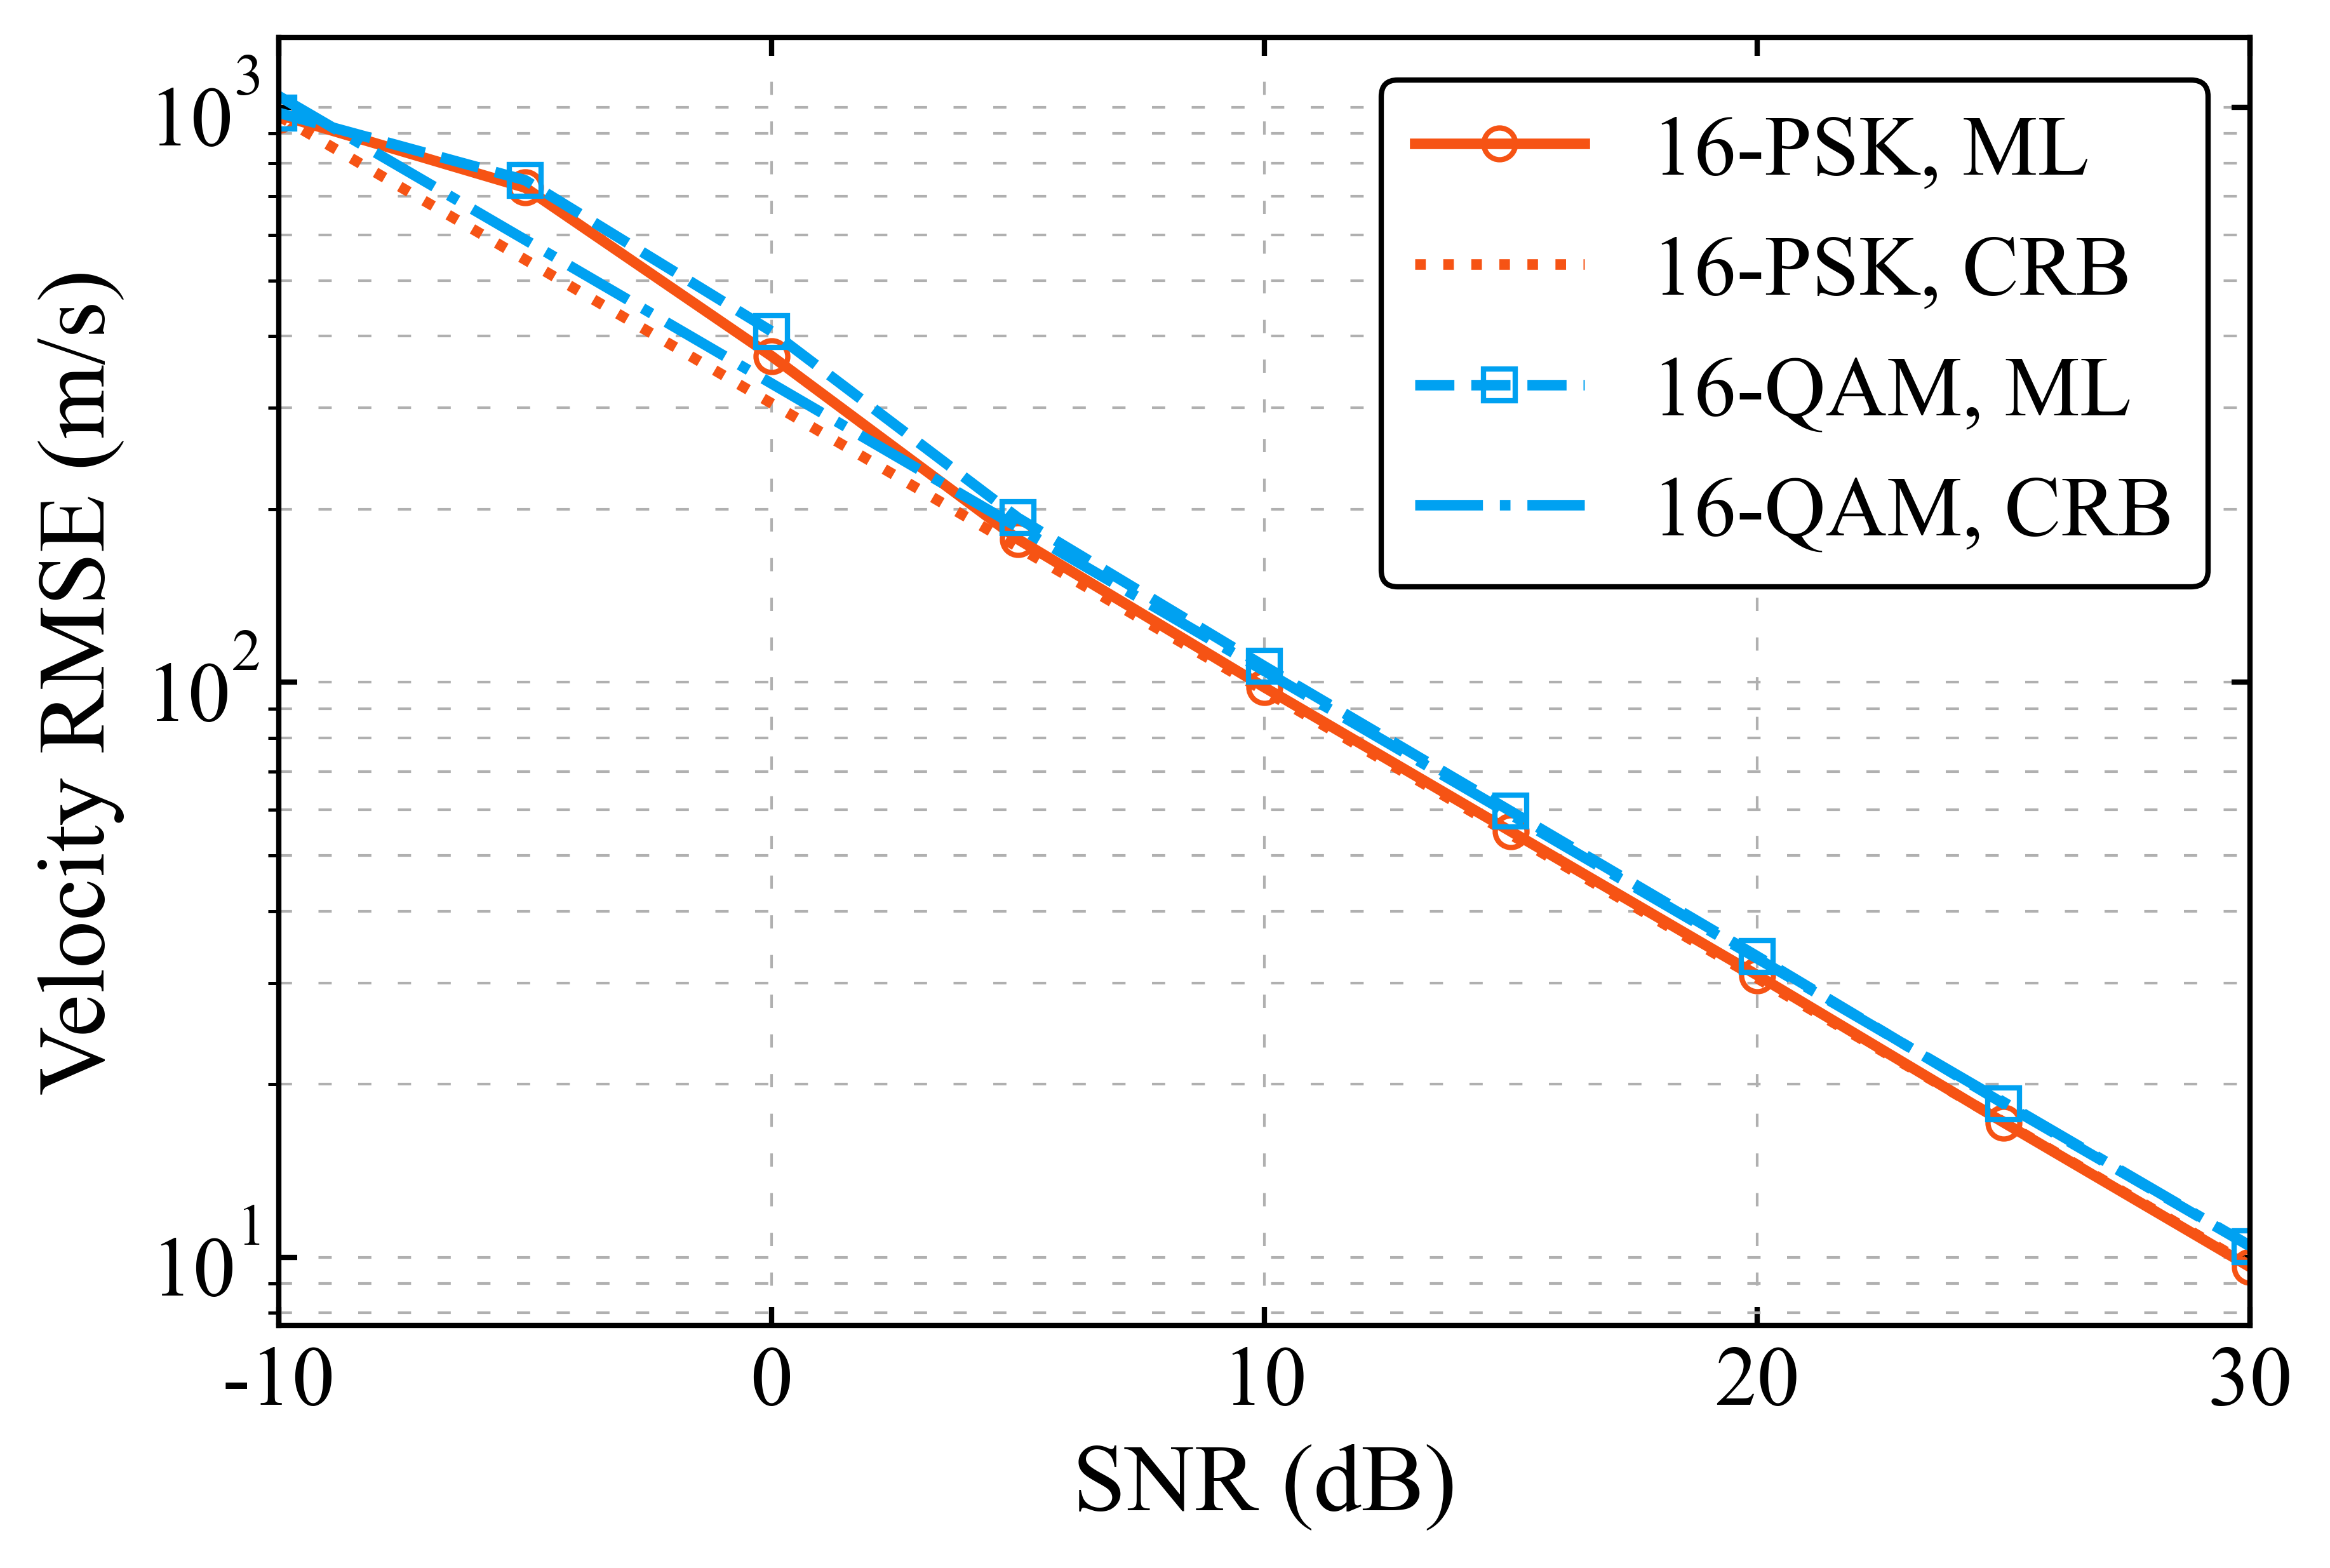

The script that saved this image:
#!/usr/bin/env python3
# -*- coding: utf-8 -*-
"""图2：单目标速度RMSE，16-PSK/16-QAM连续ML估计与平均条件CRB。"""
import os
os.environ["OPENBLAS_NUM_THREADS"] = "1"
os.environ["OMP_NUM_THREADS"] = "1"
import numpy as np
import matplotlib.pyplot as plt
from matplotlib.font_manager import FontProperties
from scipy.optimize import minimize
from scipy.ndimage import maximum_filter
from DigiCommPy.modem import PSKModem, QAMModem

#%%>>>>>>>>>>>>>>>>>>>>>>>>  全局绘图设置：沿用原程序
plt.rcParams["font.family"] = "Times New Roman"
plt.rcParams["font.size"] = 14
plt.rcParams["axes.labelsize"] = 18
plt.rcParams["xtick.labelsize"] = 16
plt.rcParams["ytick.labelsize"] = 16
plt.rcParams["axes.unicode_minus"] = False
plt.rcParams["lines.linewidth"] = 2
plt.rcParams["lines.markersize"] = 6
plt.rcParams["figure.facecolor"] = "white"
plt.rcParams["legend.fontsize"] = 16

#%%>>>>>>>>>>>>>>>>>>>>>>>>  物理参数与蒙特卡洛参数
N = 4
M = 2
Ncp = N // 4
Q = 1
QAM_mod = 16
Iter = 10000
SYMBOL_SEED = 42
NOISE_SEED = 20261109
delta_f = 960e3
fc = 30e9
c = 3e8
dt = 1 / (N * delta_f)
Tcp = Ncp * dt
Tsym = (N + Ncp) * dt
SNR_dB = np.arange(-10, 31, 5)
target_pos = 20.0
target_speed = 40.0
alpha = 1.0 + 0.0j                    # 只用于生成回波和计算CRB，估计器不知道alpha
modem_dict = {"psk": PSKModem, "qam": QAMModem}

# 零填充只用于ML搜索初值；最终估计值由连续优化给出，不受该网格限制。
FFT_RANGE_FACTOR = 8
FFT_DOPPLER_FACTOR = 8
ML_STARTS = 3                        # 多个FFT局部峰初值，最终取ML准则最大的结果
ML_MAXITER = 100
PRINT_EVERY = 1000
SHOW_FIGURE = True
OUTPUT_STEM = "Fig2_SingleTarget_Velocity_ML_CRB"

#%%>>>>>>>>>>>>>>>>>>>>>>>>  参数映射与索引：保持X为(M,N)，按行展开
range_cell = c / (2 * N * delta_f)
velocity_cell = c / (2 * fc * M * Tsym)
range_max = c * Tcp / 2
tau_bin = target_pos / range_cell
nu_bin = target_speed / velocity_cell
k = np.tile(np.arange(N), M)
m = np.repeat(np.arange(M), N)
A = np.exp(-2j * np.pi * k * tau_bin / N + 2j * np.pi * m * nu_bin / M)
N_fft = FFT_RANGE_FACTOR * N
M_fft = FFT_DOPPLER_FACTOR * M
range_grid = np.arange(FFT_RANGE_FACTOR * Ncp + 1) / FFT_RANGE_FACTOR
doppler_grid = np.fft.fftshift(np.fft.fftfreq(M_fft)) * M
ML_BOUNDS = [(0.0, float(Ncp)), (-M / 2, M / 2)]
# 中心化索引只改变相关量的整体相位，不改变其模平方或ML估计。
omega = np.vstack((2 * np.pi * (k - (N - 1) / 2) / N,
                   -2 * np.pi * (m - (M - 1) / 2) / M))

def check_settings():
    if Q != 1 or N < 2 or M < 2 or not 0 < Ncp < N or Iter < 2:
        raise ValueError("本程序要求Q=1、N,M>=2、0<Ncp<N、Iter>=2。")
    if not 0 < tau_bin < Ncp or not -M / 2 < nu_bin < M / 2:
        raise ValueError("目标必须位于CP覆盖范围和无模糊速度区间内部。")
    if FFT_RANGE_FACTOR < 1 or FFT_DOPPLER_FACTOR < 1 or ML_STARTS < 1:
        raise ValueError("FFT加密因子和ML_STARTS必须为正整数。")
    if abs(alpha) == 0:
        raise ValueError("alpha不能为零。")
    print(f"N={N}, M={M}, Q={Q}, Iter={Iter}")
    print(f"目标：R={target_pos:.6f} m, v={target_speed:.6f} m/s")
    print(f"归一化参数：tau_bin={tau_bin:.8f}, nu_bin={nu_bin:.8f}")
    print(f"CP覆盖距离={range_max:.6f} m；距离cell={range_cell:.6f} m")
    print(f"速度cell={velocity_cell:.6f} m/s；未知有效增益alpha={alpha}")
    phase = 2 * np.pi * abs(2 * fc * target_speed / c) / delta_f
    print(f"符号内多普勒相位变化={phase:.6f} rad；数据直接按论文的子载波模型生成。")

def conditional_velocity_crb(X):
    """sigma_W^2=1时的完整4x4 FIM；增益实部、虚部同时作为未知参数。"""
    Bmat = X.reshape(-1) * A
    D_tau = -2j * np.pi / N * k * Bmat * alpha
    D_nu = 2j * np.pi / M * m * Bmat * alpha
    G = np.column_stack((D_tau, D_nu, Bmat, 1j * Bmat))
    J = 2 * np.real(G.conj().T @ G)
    J = (J + J.T) / 2
    np.linalg.cholesky(J)
    C = np.linalg.solve(J, np.eye(4))   # 不用pinv掩盖不可辨识或奇异问题
    return velocity_cell**2 * C[1, 1]

def ml_objective(theta, product, total_energy):
    """集中ML的负目标函数及解析梯度；product=conj(X)*Y=|X|^2*Z。"""
    z = product * np.exp(1j * (theta @ omega))
    correlation = np.sum(z)
    derivative = 1j * (omega @ z)
    scale = total_energy**2
    value = -abs(correlation)**2 / scale
    gradient = -2 * np.real(np.conj(correlation) * derivative) / scale
    return float(value), gradient

def estimate_ml(Y, X):
    """FFT网格上选取初值，再在完整可行域内连续优化；不使用真实目标参数。"""
    product_matrix = np.conj(X) * Y
    total_energy = float(np.sum(abs(X)**2))
    profile = np.fft.ifft(product_matrix, n=N_fft, axis=1)
    profile = np.fft.fftshift(np.fft.fft(profile, n=M_fft, axis=0), axes=0)
    power = abs(profile[:, :len(range_grid)])**2
    local_max = power == maximum_filter(power, size=3, mode=("wrap", "nearest"))
    candidates = np.flatnonzero(local_max)
    order = np.argsort(power.reshape(-1)[candidates])[::-1]
    candidates = candidates[order[:ML_STARTS]]
    product = product_matrix.reshape(-1)
    best_theta = None
    best_value = np.inf
    best_converged = False
    for index in candidates:
        row, col = np.unravel_index(index, power.shape)
        theta0 = np.array([range_grid[col], doppler_grid[row]])
        value0, _ = ml_objective(theta0, product, total_energy)
        if value0 < best_value:
            best_value, best_theta, best_converged = value0, theta0.copy(), False
        result = minimize(ml_objective, theta0, args=(product, total_energy),
                          method="L-BFGS-B", jac=True, bounds=ML_BOUNDS,
                          options={"maxiter": ML_MAXITER, "ftol": 1e-13,
                                   "gtol": 1e-9, "maxls": 40})
        if np.all(np.isfinite(result.x)) and np.isfinite(result.fun) and result.fun <= best_value:
            best_value = float(result.fun)
            best_theta = result.x.copy()
            best_converged = bool(result.success)
    if best_theta is None:
        raise RuntimeError("ML初值或目标函数出现非有限值。")
    estimate_nu = (best_theta[1] + M / 2) % M - M / 2
    return float(estimate_nu), best_converged

def validate_formulas(X):
    """核对完整FIM、单目标闭式CRB、解析梯度和无噪声连续搜索。"""
    p = abs(X.reshape(-1))**2
    k_bar, m_bar = np.dot(p, k) / p.sum(), np.dot(p, m) / p.sum()
    Skk = np.dot(p, (k - k_bar)**2)
    Smm = np.dot(p, (m - m_bar)**2)
    Skm = np.dot(p, (k - k_bar) * (m - m_bar))
    closed = velocity_cell**2 * M**2 * Skk / (
        8 * np.pi**2 * abs(alpha)**2 * (Skk * Smm - Skm**2))
    np.testing.assert_allclose(conditional_velocity_crb(X), closed, rtol=1e-10)
    Y = alpha * X * A.reshape(M, N)
    product = (np.conj(X) * Y).reshape(-1)
    theta = np.array([0.37 * Ncp, 0.13 * M])
    _, gradient = ml_objective(theta, product, p.sum())
    numerical = np.empty(2)
    for i in range(2):
        step = np.zeros(2)
        step[i] = 1e-6
        plus = ml_objective(theta + step, product, p.sum())[0]
        minus = ml_objective(theta - step, product, p.sum())[0]
        numerical[i] = (plus - minus) / (2e-6)
    np.testing.assert_allclose(gradient, numerical, rtol=1e-5, atol=1e-7)
    estimate, _ = estimate_ml(Y, X)
    if abs((estimate - nu_bin + M / 2) % M - M / 2) > 1e-5:
        raise RuntimeError("无噪声ML未恢复真实多普勒，请检查搜索设置。")

def main():
    check_settings()
    samples = {}
    rmse_curves = {}
    crb_curves = {}
    rmse_se = {}
    errors = {}
    converged = {}
    symbols_mean_energy = {}
    for MOD_TYPE in ["psk", "qam"]:
        modem = modem_dict[MOD_TYPE](QAM_mod)
        Es = np.mean(abs(modem.modulate(np.arange(QAM_mod)))**2)
        rng_symbols = np.random.default_rng(SYMBOL_SEED)
        d = rng_symbols.integers(0, QAM_mod, (Iter, M * N))
        X_frames = np.asarray(modem.modulate(d.reshape(-1))).reshape(Iter, M, N) / np.sqrt(Es)
        if np.any(abs(X_frames) == 0):
            raise ValueError("除法接收要求所有发送符号非零。")
        symbols_mean_energy[MOD_TYPE] = float(np.mean(abs(X_frames)**2))
        validate_formulas(X_frames[0])
        print(f"\n{QAM_mod}-{MOD_TYPE.upper()}: 原星座Es={Es:.8f}, "
              f"数据平均能量={symbols_mean_energy[MOD_TYPE]:.8f}；不做逐帧归一化。")
        nFrame = 1 if MOD_TYPE == "psk" else Iter
        samples[MOD_TYPE] = np.array([conditional_velocity_crb(X_frames[t]) for t in range(nFrame)])
        if MOD_TYPE == "psk":
            closed_cm = 3 * (c / fc)**2 / (
                8 * np.pi**2 * abs(alpha)**2 * N * M * (M**2 - 1) * Tsym**2)
            np.testing.assert_allclose(samples[MOD_TYPE][0], closed_cm, rtol=1e-10)
        crb_curves[MOD_TYPE] = np.sqrt(samples[MOD_TYPE].mean() * 10**(-SNR_dB / 10))
        errors[MOD_TYPE] = np.empty((len(SNR_dB), Iter))
        converged[MOD_TYPE] = np.zeros(len(SNR_dB), dtype=int)
        rmse_curves[MOD_TYPE] = np.empty(len(SNR_dB))
        rmse_se[MOD_TYPE] = np.empty(len(SNR_dB))
        for snr_index, snr_db in enumerate(SNR_dB):
            sigma_W2 = 10**(-snr_db / 10)  # 归一化平均符号能量为1
            rng_noise = np.random.default_rng(NOISE_SEED + snr_index)
            for trial in range(Iter):
                X = X_frames[trial]
                W = np.sqrt(sigma_W2 / 2) * (
                    rng_noise.standard_normal((M, N)) + 1j * rng_noise.standard_normal((M, N)))
                # 两种星座共用去除符号相位后的高斯噪声，以降低性能差值的MC波动。
                # 单位相位旋转保持W|X ~ CN(0,sigma_W2*I)，不改变任何噪声方差。
                W *= X / abs(X)
                Y = alpha * X * A.reshape(M, N) + W
                estimate_nu, success = estimate_ml(Y, X)
                errors[MOD_TYPE][snr_index, trial] = velocity_cell * estimate_nu - target_speed
                converged[MOD_TYPE][snr_index] += int(success)
                if (trial + 1) % PRINT_EVERY == 0:
                    print(f"{MOD_TYPE.upper()}, SNR={snr_db:g} dB: {trial + 1}/{Iter}", flush=True)
            error = errors[MOD_TYPE][snr_index]
            mse = np.mean(error**2)
            rmse = np.sqrt(mse)
            se = np.std(error**2, ddof=1) / (2 * np.sqrt(Iter) * rmse)
            rmse_curves[MOD_TYPE][snr_index] = rmse
            rmse_se[MOD_TYPE][snr_index] = se
            ratio = mse / crb_curves[MOD_TYPE][snr_index]**2
            print(f"  RMSE={rmse:.8e} m/s, sqrt(mean CRB)={crb_curves[MOD_TYPE][snr_index]:.8e} m/s, "
                  f"MSE/CRB={ratio:.5f}, bias={error.mean():.3e} m/s, RMSE标准误差≈{se:.3e} m/s, "
                  f"未报告收敛={Iter-converged[MOD_TYPE][snr_index]}/{Iter}", flush=True)
        # 所有估计均计入RMSE，包括错误峰、边界解和未报告收敛的数值结果。
    qam_mean = samples["qam"].mean()
    psk_value = samples["psk"][0]
    gap = 100 * (qam_mean / psk_value - 1)
    gap_se = 100 * samples["qam"].std(ddof=1) / (np.sqrt(Iter) * psk_value)
    print(f"\n理论速度MSE下界差距：QAM相对PSK高{gap:.6f}%，MC标准误差={gap_se:.6f}个百分点。")
    print(f"理论速度RMSE下界差距：{100 * (np.sqrt(qam_mean / psk_value) - 1):.6f}%。")
    print("低SNR下存在阈值效应和偏差；有限次RMSE曲线不强制排序，也不删除异常估计。")

    #%%>>>>>>>>>>>>>>>>>>>>>>>>  保存原始误差、CRB样本和曲线数据
    np.savez_compressed(OUTPUT_STEM + ".npz", SNR_dB=SNR_dB, N=N, M=M, Ncp=Ncp,
                        Q=Q, Iter=Iter, QAM_mod=QAM_mod, delta_f=delta_f, fc=fc, c=c,
                        target_pos=target_pos, target_speed=target_speed, alpha=alpha,
                        SYMBOL_SEED=SYMBOL_SEED, NOISE_SEED=NOISE_SEED,
                        errors_psk=errors["psk"], errors_qam=errors["qam"],
                        crb_unit_psk=samples["psk"], crb_unit_qam=samples["qam"],
                        rmse_psk=rmse_curves["psk"], rmse_qam=rmse_curves["qam"],
                        sqrt_mean_crb_psk=crb_curves["psk"], sqrt_mean_crb_qam=crb_curves["qam"],
                        rmse_se_psk=rmse_se["psk"], rmse_se_qam=rmse_se["qam"],
                        converged_psk=converged["psk"], converged_qam=converged["qam"])
    table = np.column_stack((SNR_dB, rmse_curves["psk"], crb_curves["psk"],
                             rmse_curves["qam"], crb_curves["qam"],
                             rmse_se["psk"], rmse_se["qam"]))
    np.savetxt(OUTPUT_STEM + ".csv", table, delimiter=",", comments="",
               header="SNR_dB,PSK_ML_RMSE_mps,PSK_sqrt_mean_CRB_mps,QAM_ML_RMSE_mps,"
                      "QAM_sqrt_mean_CRB_mps,PSK_RMSE_MC_SE_mps,QAM_RMSE_MC_SE_mps")

    #%%>>>>>>>>>>>>>>>>>>>>>>>>  单图四条曲线：颜色、字体、边框沿用原程序
    colors = ["#F65314", "#00A1F1"]
    styles = ["o-", "s--"]
    font1 = FontProperties(family="Times New Roman", style="normal", size=16)
    fig, ax = plt.subplots(figsize=(6, 4), constrained_layout=True)
    for i, MOD_TYPE in enumerate(["psk", "qam"]):
        name = f"{QAM_mod}-{MOD_TYPE.upper()}"
        ax.semilogy(SNR_dB, rmse_curves[MOD_TYPE], styles[i], color=colors[i],
                    markerfacecolor="none", label=name + ", ML")
        ax.semilogy(SNR_dB, crb_curves[MOD_TYPE], linestyle=":" if i == 0 else "-.",
                    color=colors[i], label=name + ", CRB")
    ax.set_xlabel("SNR (dB)")
    ax.set_ylabel("Velocity RMSE (m/s)")
    ax.set_xlim(SNR_dB[0], SNR_dB[-1])
    ax.grid(linestyle=(0, (5, 10)), linewidth=0.5, which="both")
    ax.legend(edgecolor="black", framealpha=1, prop=font1)
    for spine in ax.spines.values():
        spine.set_linewidth(1)
    ax.tick_params(direction="in", top=True, right=True, labelsize=16, width=1)
    fig.savefig(OUTPUT_STEM + ".pdf", format="pdf", bbox_inches="tight")
    fig.savefig(OUTPUT_STEM + ".png", dpi=600, bbox_inches="tight")
    print(f"Saved {OUTPUT_STEM}.pdf/.png/.csv/.npz")
    if SHOW_FIGURE:
        plt.show()
    plt.close(fig)
    return table

if __name__ == "__main__":
    main()
